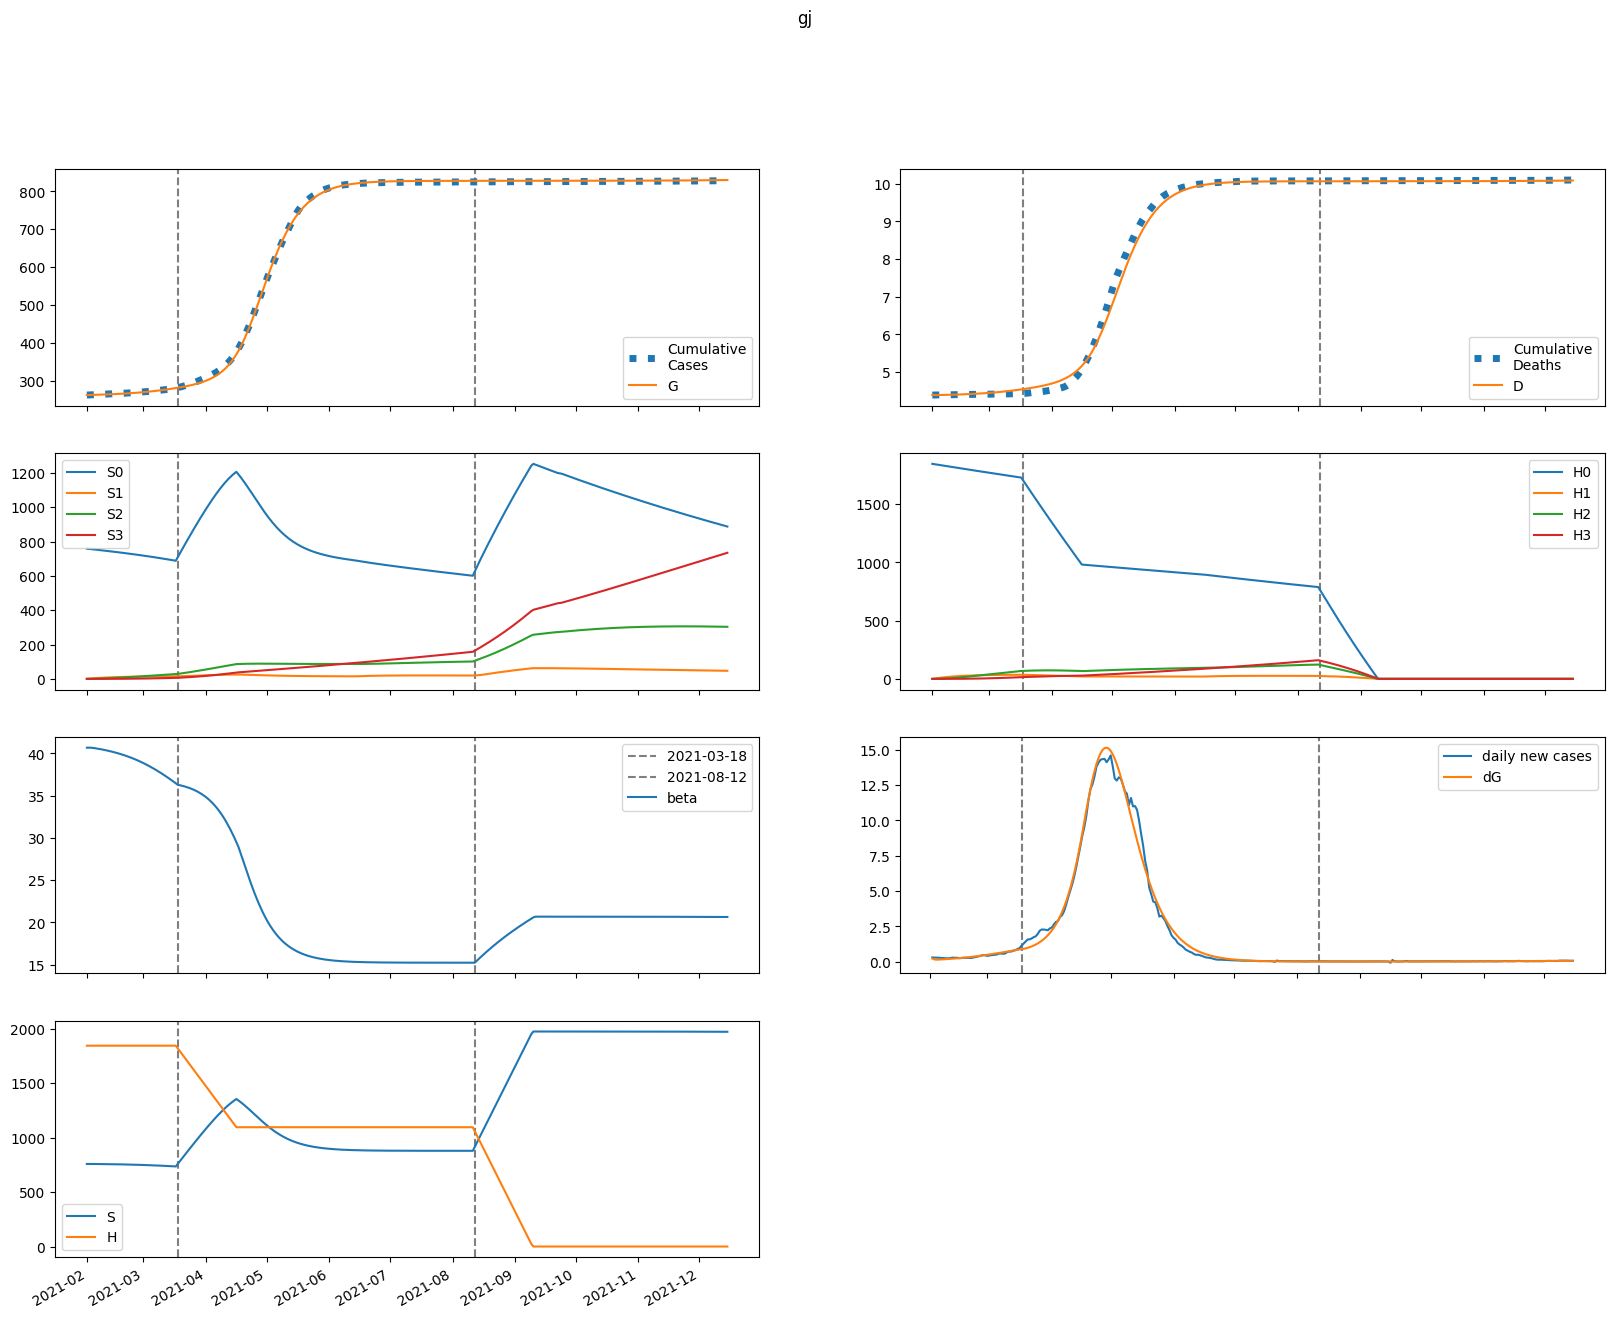

The file beside this chart, header and first rows:
series, 2021-02-01, 2021-02-02, 2021-02-03, 2021-02-04, 2021-02-05, 2021-02-06, 2021-02-07, 2021-02-08, 2021-02-09, 2021-02-10, 2021-02-11, 2021-02-12, 2021-02-13, 2021-02-14, 2021-02-15, 2021-02-16, 2021-02-17, 2021-02-18, 2021-02-19, 2021-02-20, 2021-02-21, 2021-02-22, 2021-02-23
S, 758662, 758660, 758535, 758371, 758188, 757993, 757786, 757568, 757337, 757093, 756836, 756565, 756279, 755978, 755661, 755327, 754975, 754605, 754217, 753809, 753380, 752931, 752461
E, 812.6, 570, 524.1, 531.6, 554.7, 583.4, 615.1, 649, 685, 723.1, 763.2, 805.4, 849.7, 896.1, 944.6, 995.4, 1048, 1104, 1161, 1221, 1283, 1347, 1414
I, 2.06, 220.6, 286.3, 313.3, 331.5, 348.7, 366.7, 386.1, 406.9, 429.1, 452.7, 477.7, 504.1, 531.8, 561, 591.7, 623.8, 657.3, 692.3, 728.9, 766.9, 806.5, 847.6
A, 0.2289, 24.56, 36.75, 45.12, 52.05, 58.28, 64.12, 69.75, 75.27, 80.77, 86.31, 91.94, 97.71, 103.7, 109.8, 116.2, 122.8, 129.7, 136.9, 144.3, 152.1, 160.1, 168.5
IH, 0.0, 0.4119, 44.33, 78.96, 101.3, 115.9, 126.5, 135.3, 143.5, 151.7, 160.1, 168.9, 178.3, 188.1, 198.5, 209.4, 220.9, 232.9, 245.5, 258.7, 272.5, 286.8, 301.8
IN, 0.4119, 0.8193, 44.94, 101.7, 163.2, 227.7, 294.9, 365, 438.2, 514.7, 594.8, 678.7, 766.7, 859, 955.9, 1057, 1164, 1276, 1393, 1516, 1645, 1780, 1922
D, 4387, 4387, 4387, 4387, 4388, 4389, 4390, 4392, 4393, 4395, 4396, 4398, 4400, 4401, 4403, 4405, 4407, 4410, 4412, 4415, 4417, 4420, 4423
R, 0.0, 0.05034, 5.177, 35.19, 84.82, 147.7, 219.9, 299.2, 384.9, 476.5, 574.2, 678.1, 788.5, 905.7, 1030, 1162, 1302, 1449, 1606, 1772, 1947, 2132, 2327
G, 261540, 261759, 261913, 262055, 262198, 262348, 262506, 262672, 262847, 263032, 263227, 263433, 263651, 263880, 264122, 264377, 264646, 264929, 265227, 265540, 265870, 266216, 266580
H, 1845013, 1845013, 1845013, 1845013, 1845013, 1845013, 1845013, 1845013, 1845013, 1845013, 1845013, 1845013, 1845013, 1845013, 1845013, 1845013, 1845013, 1845013, 1845013, 1845013, 1845013, 1845013, 1845013
S0, 758662, 757522, 756261, 754963, 753649, 752325, 750991, 749649, 748296, 746933, 745558, 744173, 742775, 741364, 739940, 738502, 737049, 735581, 734097, 732596, 731078, 729542, 727988
E0, 812.6, 570, 523.9, 531, 553.5, 581.5, 612.3, 645.3, 680.3, 717.3, 756.2, 797.2, 840.1, 885.1, 932.1, 981.3, 1033, 1086, 1142, 1199, 1259, 1321, 1385
I0, 2.06, 220.6, 286.3, 313.2, 331.3, 348.2, 365.9, 384.9, 405.2, 426.8, 449.7, 474, 499.7, 526.6, 554.9, 584.6, 615.7, 648.2, 682.1, 717.5, 754.3, 792.5, 832.3
A0, 0.2289, 24.56, 36.75, 45.12, 52.02, 58.22, 64.02, 69.59, 75.03, 80.43, 85.86, 91.38, 97.02, 102.8, 108.8, 115, 121.4, 128.1, 135.1, 142.3, 149.8, 157.6, 165.7
IH0, 0.0, 0.4119, 44.33, 78.96, 101.3, 115.9, 126.4, 135.1, 143.1, 151.1, 159.4, 168, 177.1, 186.7, 196.7, 207.3, 218.5, 230.1, 242.4, 255.1, 268.5, 282.3, 296.8
IN0, 0.4119, 0.8193, 44.94, 101.7, 163.2, 227.7, 294.8, 364.7, 437.6, 513.8, 593.5, 676.8, 764.1, 855.6, 951.4, 1052, 1157, 1267, 1383, 1504, 1631, 1764, 1903
D0, 4387, 4387, 4387, 4387, 4388, 4389, 4390, 4392, 4393, 4395, 4396, 4398, 4400, 4401, 4403, 4405, 4407, 4410, 4412, 4414, 4417, 4420, 4423
R0, 0.0, 0.05034, 5.177, 35.19, 84.82, 147.7, 219.8, 299.1, 384.6, 476, 573.4, 676.8, 786.6, 903, 1026, 1157, 1295, 1442, 1597, 1760, 1933, 2115, 2307
G0, 261540, 261759, 261913, 262055, 262198, 262348, 262505, 262670, 262844, 263028, 263221, 263426, 263641, 263868, 264107, 264358, 264623, 264902, 265195, 265504, 265827, 266167, 266524
H0, 1845013, 1842246, 1839483, 1836723, 1833968, 1831217, 1828470, 1825728, 1822989, 1820255, 1817524, 1814798, 1812076, 1809358, 1806644, 1803934, 1801228, 1798526, 1795828, 1793134, 1790445, 1787759, 1785077
S1, 0.0, 1138, 2193, 3170, 4075, 4913, 5689, 6407, 7072, 7687, 8255, 8781, 9266, 9715, 10129, 10510, 10862, 11186, 11485, 11759, 12011, 12243, 12455
E1, 0.0, 0.0, 0.1877, 0.6076, 1.189, 1.881, 2.657, 3.502, 4.405, 5.362, 6.369, 7.423, 8.525, 9.673, 10.87, 12.11, 13.39, 14.73, 16.11, 17.54, 19.01, 20.53, 22.1
I1, 0.0, 0.0, 0.0, 0.05069, 0.1945, 0.4376, 0.7704, 1.18, 1.653, 2.181, 2.756, 3.373, 4.028, 4.719, 5.443, 6.2, 6.989, 7.81, 8.662, 9.547, 10.46, 11.41, 12.39
A1, 0.0, 0.0, 0.0, 0.005632, 0.02273, 0.05384, 0.0995, 0.1593, 0.2325, 0.3181, 0.4154, 0.5234, 0.6414, 0.7688, 0.9053, 1.05, 1.203, 1.365, 1.533, 1.71, 1.894, 2.086, 2.285
IH1, 0.0, 0.0, 0.0, 0.0, 0.01014, 0.04386, 0.109, 0.2075, 0.3375, 0.496, 0.6792, 0.8839, 1.108, 1.348, 1.604, 1.874, 2.158, 2.455, 2.764, 3.086, 3.421, 3.768, 4.128
IN1, 0.0, 0.0, 0.0, 0.0, 0.01014, 0.04892, 0.1359, 0.2885, 0.5212, 0.8461, 1.273, 1.81, 2.465, 3.243, 4.151, 5.193, 6.376, 7.703, 9.179, 10.81, 12.6, 14.55, 16.67
D1, 0.0, 0.0, 0.0, 0.0, 0.0, 0.0001038, 0.0005527, 0.001668, 0.003792, 0.007247, 0.01232, 0.01928, 0.02832, 0.03966, 0.05346, 0.06988, 0.08906, 0.1111, 0.1363, 0.1646, 0.1962, 0.2312, 0.2697
R1, 0.0, 0.0, 0.0, 0.0, 0.001126, 0.01085, 0.0441, 0.12, 0.2588, 0.4799, 0.8008, 1.238, 1.804, 2.514, 3.378, 4.407, 5.611, 7.002, 8.587, 10.38, 12.38, 14.61, 17.07
G1, 0.0, 0.0, 0.0, 0.05069, 0.2148, 0.5357, 1.044, 1.761, 2.706, 3.896, 5.343, 7.063, 9.067, 11.37, 13.98, 16.91, 20.18, 23.8, 27.78, 32.13, 36.86, 41.99, 47.54
H1, 0.0, 2768, 5333, 7711, 9916, 11958, 13851, 15604, 17228, 18732, 20125, 21413, 22606, 23710, 24730, 25674, 26546, 27351, 28095, 28782, 29416, 30001, 30539
S2, 0.0, 0.0, 81.27, 236.9, 460.4, 745.9, 1088, 1481, 1921, 2403, 2923, 3477, 4062, 4675, 5312, 5971, 6649, 7345, 8054, 8777, 9510, 10252, 11002
E2, 0.0, 0.0, 0.0, 0.006178, 0.02429, 0.05848, 0.1122, 0.1884, 0.2899, 0.4195, 0.5798, 0.7732, 1.003, 1.27, 1.579, 1.931, 2.33, 2.778, 3.277, 3.831, 4.441, 5.111, 5.843
I2, 0.0, 0.0, 0.0, 0.0, 0.001668, 0.007558, 0.02033, 0.04248, 0.07635, 0.1241, 0.1877, 0.2692, 0.3703, 0.4929, 0.6387, 0.8095, 1.007, 1.233, 1.49, 1.779, 2.102, 2.46, 2.856
A2, 0.0, 0.0, 0.0, 0.0, 0.0001853, 0.0008769, 0.002456, 0.00533, 0.009915, 0.01663, 0.02589, 0.0381, 0.05368, 0.07302, 0.09652, 0.1246, 0.1576, 0.196, 0.2401, 0.2904, 0.3473, 0.411, 0.4822
IH2, 0.0, 0.0, 0.0, 0.0, 0.0, 0.0003336, 0.001675, 0.004885, 0.01089, 0.0206, 0.03491, 0.05464, 0.08059, 0.1135, 0.1542, 0.2032, 0.2614, 0.3295, 0.4081, 0.4979, 0.5996, 0.714, 0.8417
IN2, 0.0, 0.0, 0.0, 0.0, 0.0, 0.0003336, 0.001842, 0.005886, 0.01432, 0.02943, 0.05392, 0.09086, 0.1437, 0.2161, 0.3123, 0.4366, 0.5937, 0.7885, 1.026, 1.313, 1.654, 2.056, 2.525
D2, 0.0, 0.0, 0.0, 0.0, 0.0, 0.0, 3.414879372481323e-06, 2.0560664071217893e-05, 7.05674522997944e-05, 0.000182, 0.0003929, 0.0007502, 0.00131, 0.002134, 0.003297, 0.004875, 0.006955, 0.009631, 0.013, 0.01718, 0.02228, 0.02841, 0.03572
R2, 0.0, 0.0, 0.0, 0.0, 0.0, 3.706834981466526e-05, 0.000383, 0.001732, 0.005306, 0.01289, 0.02685, 0.05008, 0.08602, 0.1387, 0.2124, 0.3123, 0.4437, 0.6125, 0.8252, 1.089, 1.41, 1.798, 2.26
G2, 0.0, 0.0, 0.0, 0.0, 0.001668, 0.008226, 0.02402, 0.0543, 0.1052, 0.1834, 0.2967, 0.4532, 0.662, 0.9327, 1.276, 1.702, 2.223, 2.853, 3.603, 4.487, 5.522, 6.721, 8.101
H2, 0.0, 0.0, 197.7, 576.3, 1120, 1815, 2648, 3606, 4677, 5852, 7121, 8473, 9902, 11399, 12957, 14569, 16229, 17932, 19672, 21445, 23245, 25070, 26914
S3, 0.0, 0.0, 0.0, 0.9674, 3.787, 9.267, 18.15, 31.09, 48.72, 71.58, 100.2, 135, 176.3, 224.7, 280.3, 343.5, 414.5, 493.6, 581, 676.8, 781.2, 894.3, 1016
E3, 0.0, 0.0, 0.0, 0.0, 4.658731838554282e-05, 0.0002276, 0.000665, 0.001513, 0.002955, 0.005208, 0.008516, 0.01316, 0.01944, 0.02771, 0.03834, 0.05175, 0.06838, 0.08871, 0.1133, 0.1426, 0.1774, 0.2182, 0.2656
I3, 0.0, 0.0, 0.0, 0.0, 0.0, 1.2578575964096562e-05, 6.899745756909563e-05, 0.000221, 0.000541, 0.001123, 0.00208, 0.003547, 0.005681, 0.008658, 0.01268, 0.01796, 0.02475, 0.03331, 0.04394, 0.05695, 0.07268, 0.09151, 0.1138
A3, 0.0, 0.0, 0.0, 0.0, 0.0, 1.3976195515662846e-06, 7.945908084657216e-06, 2.6307747574500463e-05, 6.642718650256812e-05, 0.0001418, 0.0002697, 0.0004712, 0.0007717, 0.001201, 0.001792, 0.002584, 0.003619, 0.004947, 0.006619, 0.008693, 0.01123, 0.01431, 0.01799
IH3, 0.0, 0.0, 0.0, 0.0, 0.0, 0.0, 2.5157151928193125e-06, 1.5031598289374425e-05, 5.155346884324584e-05, 0.0001334, 0.0002899, 0.0005579, 0.0009826, 0.001617, 0.002524, 0.003771, 0.005439, 0.007613, 0.01039, 0.01388, 0.01819, 0.02344, 0.02978
IN3, 0.0, 0.0, 0.0, 0.0, 0.0, 0.0, 2.5157151928193125e-06, 1.628729926310871e-05, 6.029815317189701e-05, 0.0001678, 0.0003905, 0.0008021, 0.001503, 0.002622, 0.004324, 0.006812, 0.01033, 0.01516, 0.02166, 0.0302, 0.04126, 0.05534, 0.07302
D3, 0.0, 0.0, 0.0, 0.0, 0.0, 0.0, 0.0, 2.57508208543564e-08, 1.7961402278165506e-07, 7.073145130407751e-07, 2.0733038642916675e-06, 5.040306364310495e-06, 1.075072822751008e-05, 2.0808989550019672e-05, 3.736465526728056e-05, 6.31966510681471e-05, 0.0001018, 0.0001575, 0.0002354, 0.0003418, 0.0004838, 0.0006699, 0.0009099
R3, 0.0, 0.0, 0.0, 0.0, 0.0, 0.0, 2.795239103132569e-07, 3.154470567184084e-06, 1.611249821846901e-05, 5.584357209192807e-05, 0.0001528, 0.000356, 0.0007381, 0.0014, 0.002478, 0.004146, 0.006624, 0.01018, 0.01515, 0.02191, 0.03092, 0.04271, 0.05791
G3, 0.0, 0.0, 0.0, 0.0, 0.0, 1.2578575964096562e-05, 7.402888795473425e-05, 0.0002536, 0.000662, 0.00146, 0.002866, 0.005165, 0.008718, 0.01397, 0.02145, 0.0318, 0.04577, 0.06423, 0.08819, 0.1188, 0.1573, 0.2052, 0.2641
H3, 0.0, 0.0, 0.0, 2.353, 9.214, 22.55, 44.16, 75.68, 118.6, 174.3, 244, 328.7, 429.6, 547.5, 683.2, 837.4, 1011, 1204, 1418, 1652, 1907, 2184, 2482
beta, 40.67, 40.67, 40.67, 40.64, 40.6, 40.56, 40.52, 40.48, 40.43, 40.38, 40.33, 40.28, 40.22, 40.16, 40.1, 40.03, 39.96, 39.89, 39.81, 39.73, 39.65, 39.56, 39.47
